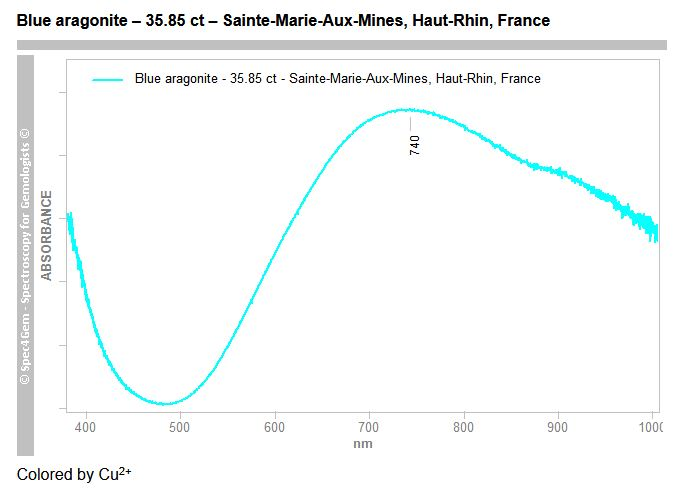

Values plotted in this chart, from the file beside it:
wavelength_nm, absorbance
472, 0.422
473, 0.4067
474, 0.3949
475, 0.3856
476, 0.378
477.1, 0.3703
478.1, 0.362
479.1, 0.3537
480.1, 0.3456
481.1, 0.338
482.2, 0.3316
483.2, 0.3245
484.2, 0.317
485.2, 0.3102
486.2, 0.3043
487.3, 0.2982
488.3, 0.2925
489.3, 0.2865
490.3, 0.2803
491.4, 0.2747
492.4, 0.2699
493.4, 0.2651
494.4, 0.2605
495.4, 0.2564
496.5, 0.2524
497.5, 0.2484
498.5, 0.2447
499.5, 0.2413
500.5, 0.2378
501.6, 0.234
502.6, 0.2303
503.6, 0.2266
504.6, 0.2235
505.6, 0.2201
506.7, 0.2163
507.7, 0.212
508.7, 0.2079
509.7, 0.2051
510.7, 0.2031
511.8, 0.2012
512.8, 0.1992
513.8, 0.1973
514.8, 0.1955
515.8, 0.1941
516.9, 0.1924
517.9, 0.1905
518.9, 0.1887
519.9, 0.187
520.9, 0.1856
522, 0.1844
523, 0.1829
524, 0.1812
525, 0.1797
526, 0.1787
527.1, 0.1781
528.1, 0.1774
529.1, 0.1762
530.1, 0.1747
531.1, 0.1736
532.2, 0.1732
... 440 more rows
